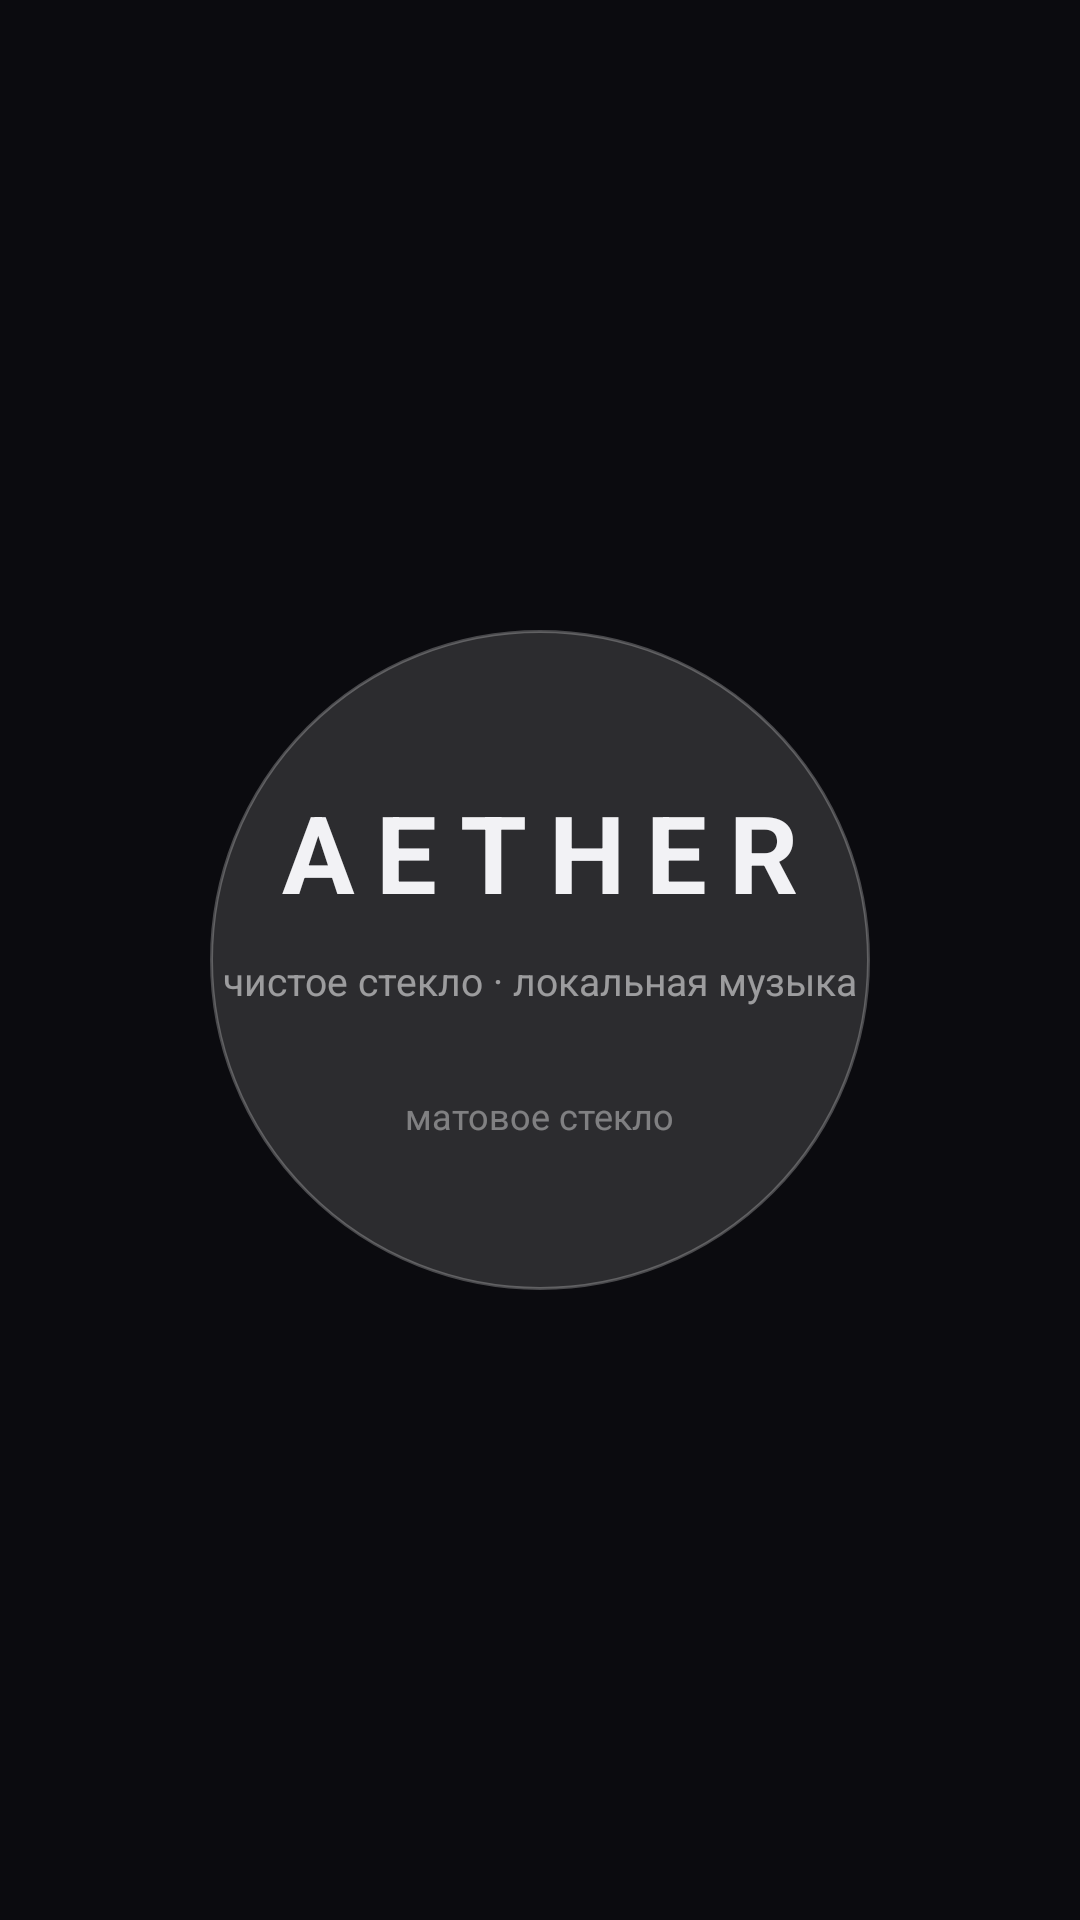

This screen was rendered from an Android layout file. Write that file and the resources it references.
<!-- AndroidManifest.xml: activity theme Theme.Aether.Splash -->
<!-- res/layout/activity_splash.xml -->
<?xml version="1.0" encoding="utf-8"?>
<FrameLayout xmlns:android="http://schemas.android.com/apk/res/android"
    android:layout_width="match_parent" android:layout_height="match_parent"
    android:background="#0B0B0F">
    <View android:id="@+id/blob" android:layout_width="220dp" android:layout_height="220dp"
        android:layout_gravity="center" android:background="@drawable/bg_circle_soft"/>
    <LinearLayout android:id="@+id/splashContent" android:layout_width="match_parent"
        android:layout_height="wrap_content" android:layout_gravity="center"
        android:orientation="vertical" android:gravity="center" android:padding="24dp">
        <TextView android:layout_width="wrap_content" android:layout_height="wrap_content"
            android:text="@string/splash_title" android:textColor="#F2F2F5"
            android:textSize="36sp" android:textStyle="bold" android:letterSpacing="0.2"/>
        <TextView android:layout_width="wrap_content" android:layout_height="wrap_content"
            android:text="@string/splash_sub" android:textColor="#88FFFFFF"
            android:textSize="13sp" android:layout_marginTop="10dp"/>
        <TextView android:id="@+id/styleHint" android:layout_width="wrap_content"
            android:layout_height="wrap_content" android:text="матовое стекло"
            android:textColor="#66FFFFFF" android:textSize="12sp" android:layout_marginTop="28dp"/>
    </LinearLayout>
</FrameLayout>
<!-- resources referenced by this layout -->
<resources>
  <!-- drawable bg_circle_soft (drawable) -->
  <?xml version="1.0" encoding="utf-8"?>
  <shape xmlns:android="http://schemas.android.com/apk/res/android" android:shape="oval">
      <solid android:color="#22FFFFFF"/>
      <stroke android:width="1dp" android:color="#40FFFFFF"/>
  </shape>
  <string name="splash_sub">чистое стекло · локальная музыка</string>
  <string name="splash_title">AETHER</string>
  <style name="Theme.Aether.Splash" parent="Theme.Aether">
          <item name="android:windowBackground">@drawable/bg_splash</item>
      </style>
  <style name="Theme.Aether" parent="Theme.Material3.Dark.NoActionBar">
          <item name="android:statusBarColor">#0B0B0F</item>
          <item name="android:navigationBarColor">#0B0B0F</item>
          <item name="android:windowBackground">#0B0B0F</item>
          <item name="colorPrimary">#E8E8EC</item>
          <item name="colorSecondary">#B8B8C0</item>
          <item name="colorSurface">#14141A</item>
          <item name="android:textColorPrimary">#F2F2F5</item>
      </style>
  <!-- drawable bg_splash (drawable) -->
  <?xml version="1.0" encoding="utf-8"?>
  <layer-list xmlns:android="http://schemas.android.com/apk/res/android">
      <item>
          <shape android:shape="rectangle">
              <solid android:color="#0B0B0F"/>
          </shape>
      </item>
      <item android:gravity="center" android:width="200dp" android:height="200dp">
          <shape android:shape="oval">
              <gradient android:type="radial" android:gradientRadius="100dp"
                  android:startColor="#33FFFFFF" android:endColor="#000B0B0F"/>
          </shape>
      </item>
  </layer-list>
</resources>
